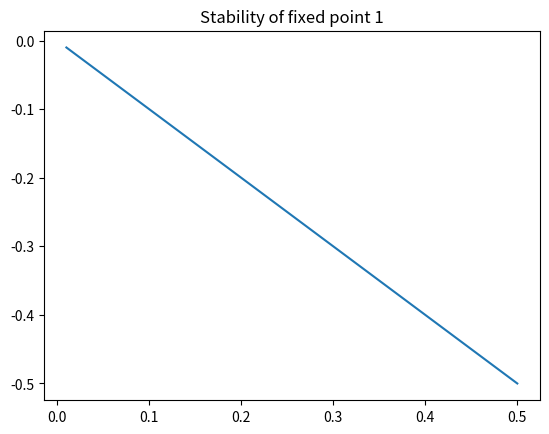
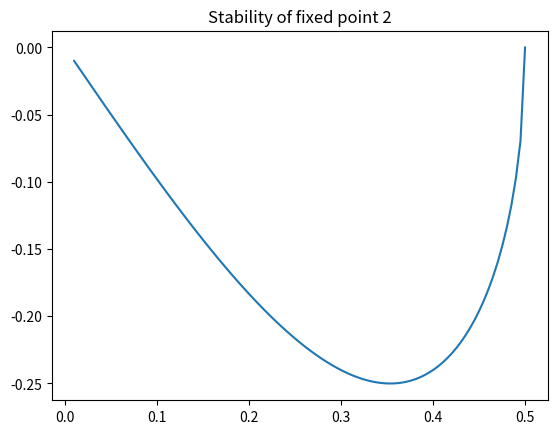
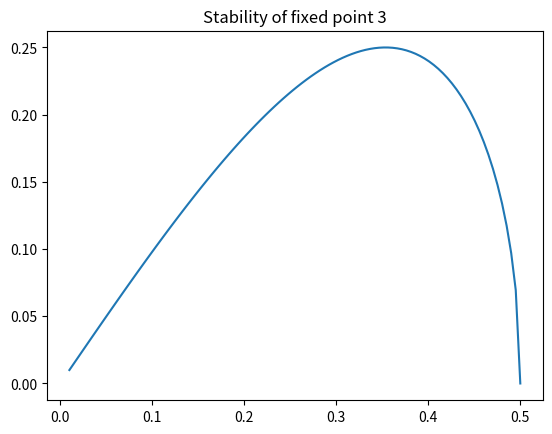
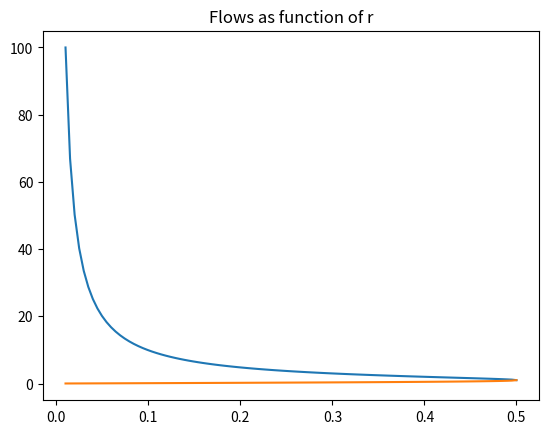
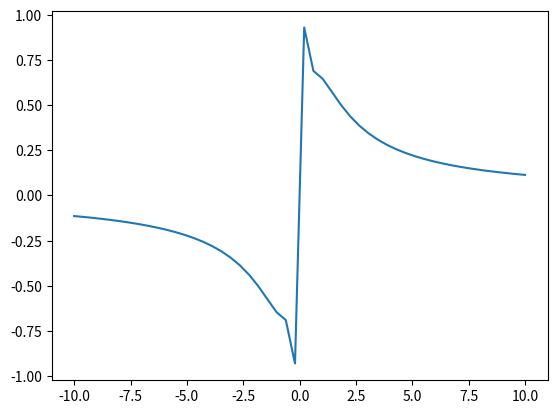

Source code (Python) for these figures, in order:
import numpy as np
import matplotlib.pyplot as plt


r=np.linspace(0.01,0.5,100)

def root2(r):
	return (1.0+np.sqrt(1.0-4.0*r**2))/2.0/r


def root3(r):
	return (1.0-np.sqrt(1.0-4.0*r**2))/2.0/r


fp1=r*0.0
fp2=root2(r)
fp3=root3(r)


def stability(r,root):
	return -r+2.0*root/(1.0+root**2)**2


stability1=stability(r,fp1)
stability2=stability(r,fp2)
stability3=stability(r,fp3)


plt.figure(1)
plt.plot(r,stability1)
plt.title("Stability of fixed point 1")
plt.savefig("stability1.png")

plt.figure(2)
plt.plot(r,stability2)
plt.title("Stability of fixed point 2")
plt.savefig("stability2.png")

plt.figure(3)
plt.plot(r,stability3)
plt.title("Stability of fixed point 3")
plt.savefig("stability3.png")


x=np.linspace(-10,10)
def fixed_p_eqn(x):
	return x/(1+x**2)

plt.figure(4)
plt.plot(r,fp2)
plt.plot(r,fp3)
plt.title("Flows as function of r")
plt.savefig("flows_plot.png")


def r_with_s(x):
	return (x**2+0.15*(1+x**2))/(x+x**3)

plt.figure(5)
plt.plot(x,r_with_s(x))
plt.savefig("r_with_s.png")
